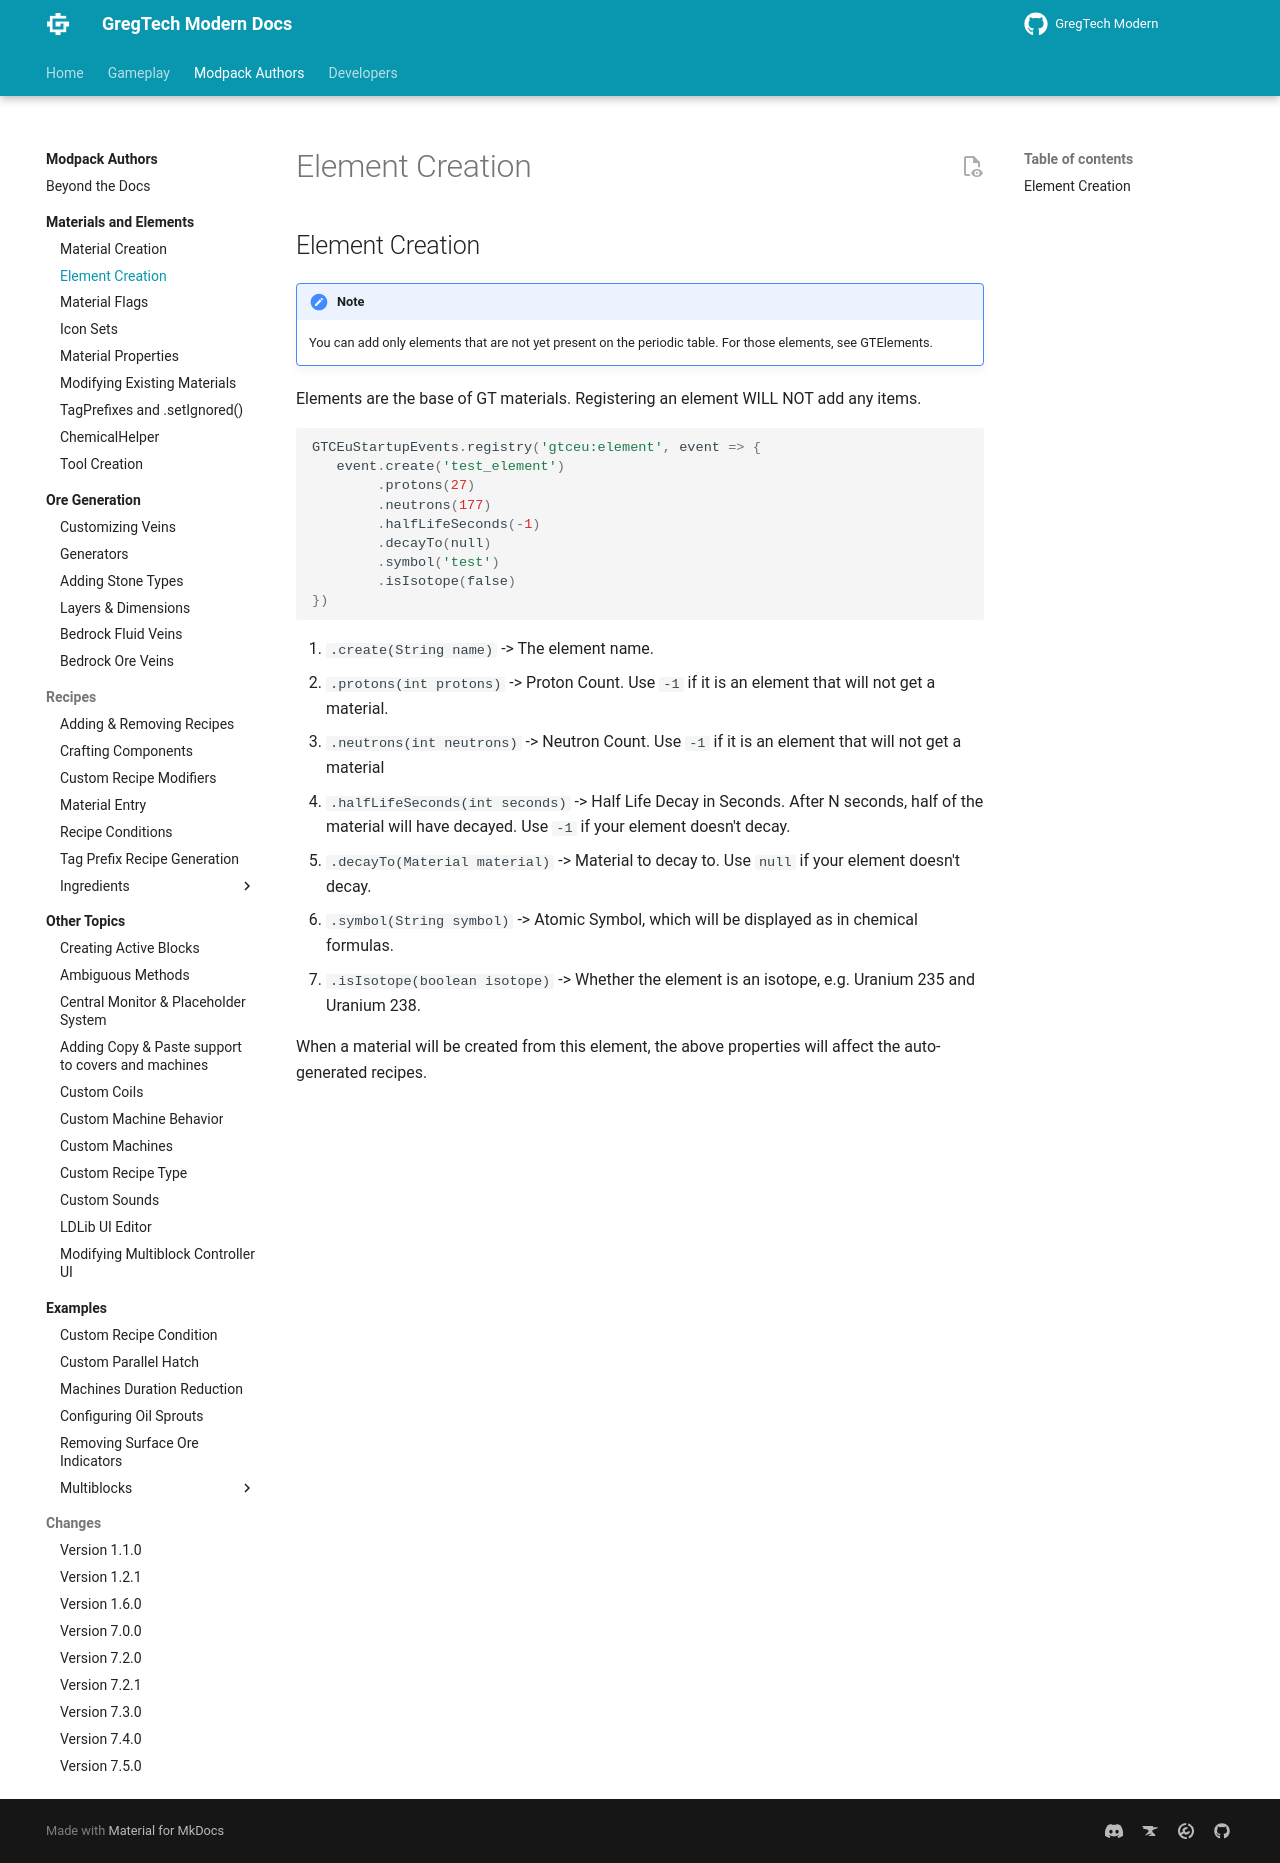

repository: randomusert-s-mods/gregtech-ceu-modern · page: 1.21/Modpacks/Materials-and-Elements/02-Element-Creation/index.html · generator: mkdocs

---
title: Element Creation
---


## Element Creation
!!! Note
    You can add only elements that are not yet present on the periodic table.
    For those elements, see GTElements.
Elements are the base of GT materials. Registering an element WILL NOT add any items.

```js
GTCEuStartupEvents.registry('gtceu:element', event => {
   event.create('test_element')
        .protons(27)
        .neutrons(177)
        .halfLifeSeconds(-1)
        .decayTo(null)
        .symbol('test')
        .isIsotope(false)
})
```

1.  `.create(String name)` ->  The element name.
2.  `.protons(int protons)` -> Proton Count. Use `-1` if it is an element that will not get a material.
3.  `.neutrons(int neutrons)` -> Neutron Count. Use `-1` if it is an element that will not get a material
4.  `.halfLifeSeconds(int seconds)` -> Half Life Decay in Seconds. After N seconds, half of the material will have decayed. Use `-1` if your element doesn't decay.
5.  `.decayTo(Material material)` -> Material to decay to. Use `null` if your element doesn't decay.
6.  `.symbol(String symbol)` -> Atomic Symbol, which will be displayed as in chemical formulas.
7.  `.isIsotope(boolean isotope)` -> Whether the element is an isotope, e.g. Uranium 235 and Uranium 238.

When a material will be created from this element, the above properties will affect the auto-generated recipes.
